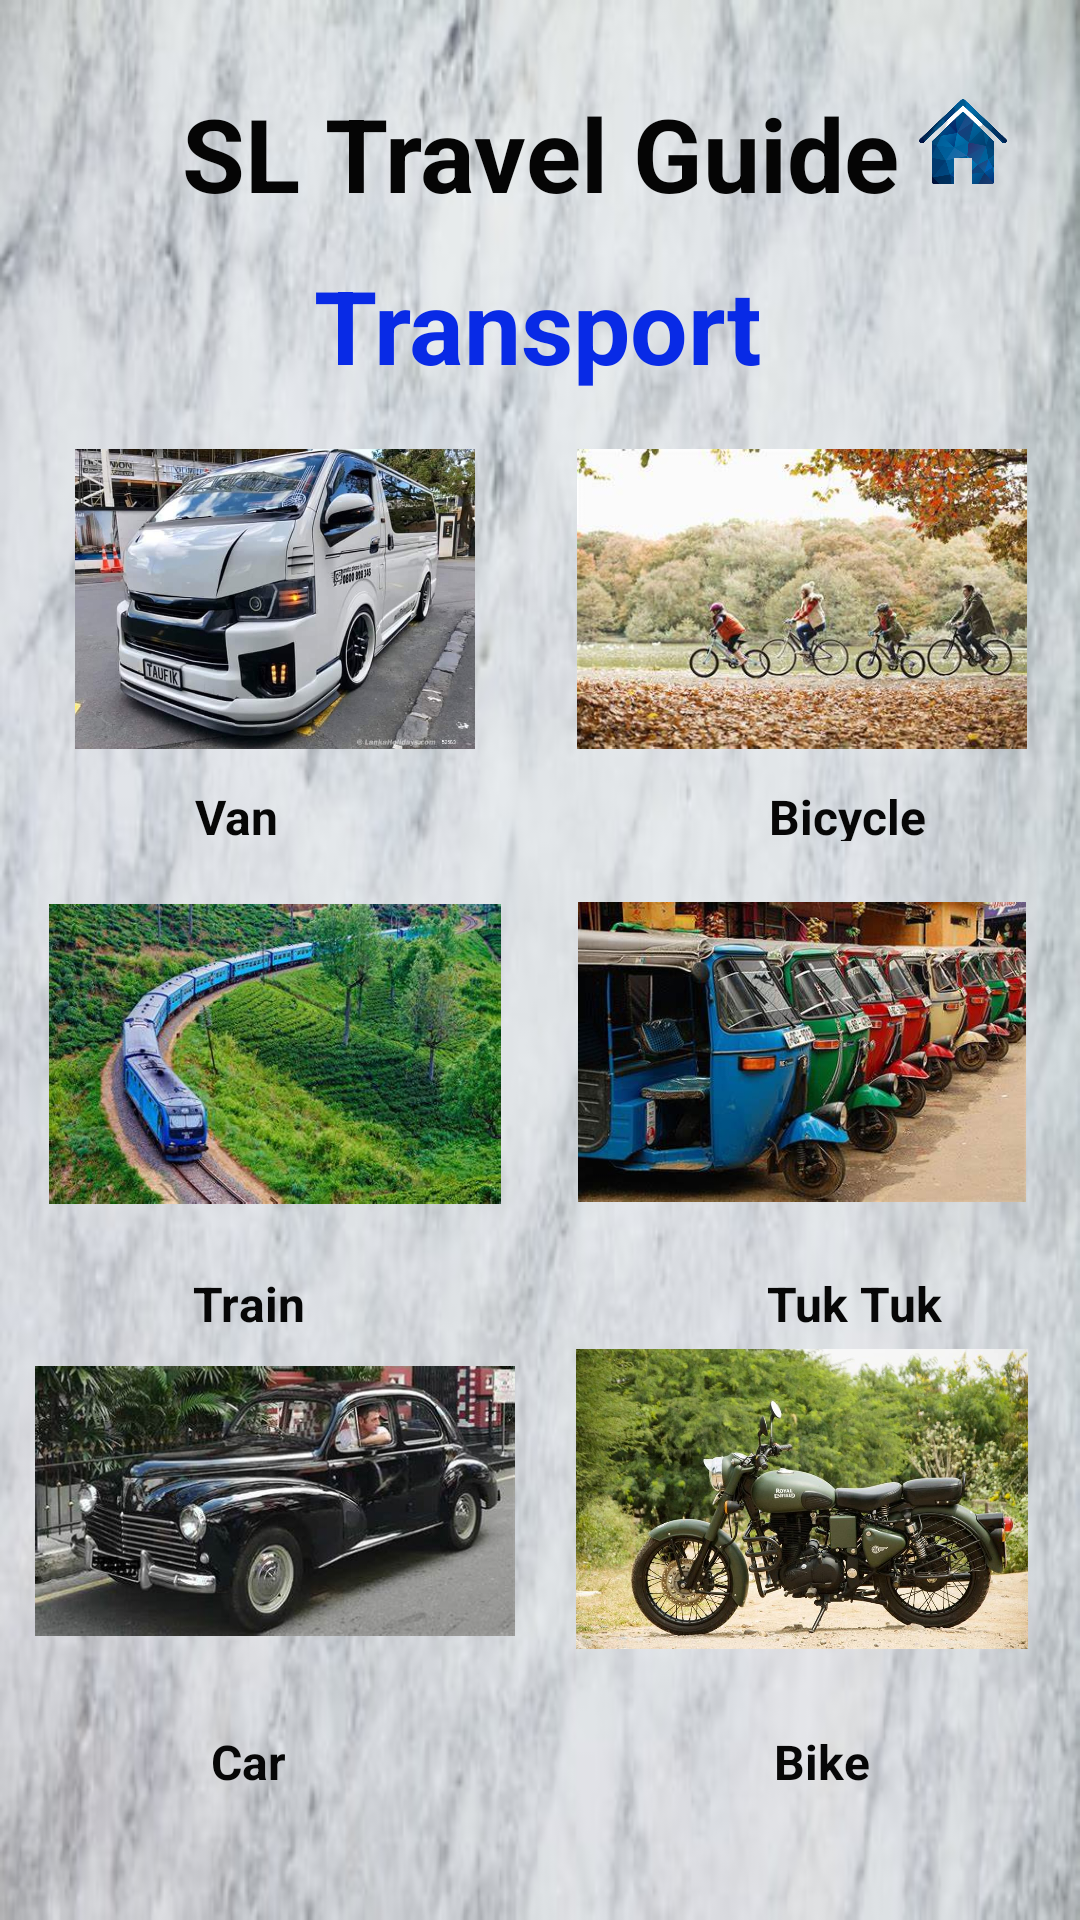

This screen was rendered from an Android layout file. Write that file and the resources it references.
<!-- AndroidManifest.xml: application theme Theme.SlTravelGuide -->
<!-- res/layout/activity_transport.xml -->
<?xml version="1.0" encoding="utf-8"?>
<androidx.constraintlayout.widget.ConstraintLayout xmlns:android="http://schemas.android.com/apk/res/android"
    xmlns:app="http://schemas.android.com/apk/res-auto"
    xmlns:tools="http://schemas.android.com/tools"
    android:layout_width="match_parent"
    android:layout_height="match_parent"
    tools:context=".transportActivity"
    android:background="@drawable/bgimage"
    >

    <TextView
        android:id="@+id/textView"
        android:layout_width="243dp"
        android:layout_height="39dp"
        android:text="SL Travel Guide"
        android:textAlignment="center"
        android:textColor="#050505"
        android:textSize="34sp"
        android:textStyle="bold"
        app:layout_constraintBottom_toBottomOf="parent"
        app:layout_constraintEnd_toEndOf="parent"
        app:layout_constraintStart_toStartOf="parent"
        app:layout_constraintTop_toTopOf="parent"
        app:layout_constraintVertical_bias="0.047" />

    <TextView
        android:id="@+id/textView6"
        android:layout_width="155dp"
        android:layout_height="57dp"
        android:text="Transport"
        android:textAlignment="center"
        android:textColor="#082AE6"
        android:textColorHint="#0527E8"
        android:textSize="34sp"
        android:textStyle="bold"
        app:layout_constraintBottom_toBottomOf="parent"
        app:layout_constraintEnd_toEndOf="parent"
        app:layout_constraintHorizontal_bias="0.498"
        app:layout_constraintStart_toStartOf="parent"
        app:layout_constraintTop_toTopOf="parent"
        app:layout_constraintVertical_bias="0.147" />

    <ImageView
        android:id="@+id/imageView6"
        android:layout_width="160dp"
        android:layout_height="100dp"
        app:layout_constraintBottom_toBottomOf="parent"
        app:layout_constraintEnd_toEndOf="parent"
        app:layout_constraintHorizontal_bias="0.059"
        app:layout_constraintStart_toStartOf="parent"
        app:layout_constraintTop_toTopOf="parent"
        app:layout_constraintVertical_bias="0.277"
        app:srcCompat="@drawable/van" />

    <TextView
        android:id="@+id/textView7"
        android:layout_width="31dp"
        android:layout_height="19dp"
        android:text="Van"
        android:textAlignment="center"
        android:textColor="#070707"
        android:textColorHint="#070707"
        android:textSize="16sp"
        android:textStyle="bold"
        app:layout_constraintBottom_toBottomOf="parent"
        app:layout_constraintEnd_toEndOf="parent"
        app:layout_constraintHorizontal_bias="0.192"
        app:layout_constraintStart_toStartOf="parent"
        app:layout_constraintTop_toTopOf="parent"
        app:layout_constraintVertical_bias="0.421" />

    <TextView
        android:id="@+id/textView10"
        android:layout_width="57dp"
        android:layout_height="19dp"
        android:text="Bicycle"
        android:textAlignment="center"
        android:textColor="#070707"
        android:textColorHint="#070707"
        android:textSize="16sp"
        android:textStyle="bold"
        app:layout_constraintBottom_toBottomOf="parent"
        app:layout_constraintEnd_toEndOf="parent"
        app:layout_constraintHorizontal_bias="0.838"
        app:layout_constraintStart_toStartOf="parent"
        app:layout_constraintTop_toTopOf="parent"
        app:layout_constraintVertical_bias="0.421" />

    <TextView
        android:id="@+id/textView11"
        android:layout_width="62dp"
        android:layout_height="19dp"
        android:text="Tuk Tuk"
        android:textAlignment="center"
        android:textColor="#070707"
        android:textColorHint="#070707"
        android:textSize="16sp"
        android:textStyle="bold"
        app:layout_constraintBottom_toBottomOf="parent"
        app:layout_constraintEnd_toEndOf="parent"
        app:layout_constraintHorizontal_bias="0.851"
        app:layout_constraintStart_toStartOf="parent"
        app:layout_constraintTop_toTopOf="parent"
        app:layout_constraintVertical_bias="0.682" />

    <TextView
        android:id="@+id/textView12"
        android:layout_width="34dp"
        android:layout_height="19dp"
        android:text="Bike"
        android:textAlignment="center"
        android:textColor="#070707"
        android:textColorHint="#070707"
        android:textSize="16sp"
        android:textStyle="bold"
        app:layout_constraintBottom_toBottomOf="parent"
        app:layout_constraintEnd_toEndOf="parent"
        app:layout_constraintHorizontal_bias="0.787"
        app:layout_constraintStart_toStartOf="parent"
        app:layout_constraintTop_toTopOf="parent"
        app:layout_constraintVertical_bias="0.928" />

    <TextView
        android:id="@+id/textView8"
        android:layout_width="40dp"
        android:layout_height="19dp"
        android:text="Train"
        android:textAlignment="center"
        android:textColor="#070707"
        android:textColorHint="#070707"
        android:textSize="16sp"
        android:textStyle="bold"
        app:layout_constraintBottom_toBottomOf="parent"
        app:layout_constraintEnd_toEndOf="parent"
        app:layout_constraintHorizontal_bias="0.196"
        app:layout_constraintStart_toStartOf="parent"
        app:layout_constraintTop_toTopOf="parent"
        app:layout_constraintVertical_bias="0.682" />

    <TextView
        android:id="@+id/textView9"
        android:layout_width="40dp"
        android:layout_height="19dp"
        android:text="Car"
        android:textAlignment="center"
        android:textColor="#070707"
        android:textColorHint="#070707"
        android:textSize="16sp"
        android:textStyle="bold"
        app:layout_constraintBottom_toBottomOf="parent"
        app:layout_constraintEnd_toEndOf="parent"
        app:layout_constraintHorizontal_bias="0.196"
        app:layout_constraintStart_toStartOf="parent"
        app:layout_constraintTop_toTopOf="parent"
        app:layout_constraintVertical_bias="0.928" />

    <ImageView
        android:id="@+id/imageView10"
        android:layout_width="160dp"
        android:layout_height="100dp"
        app:layout_constraintBottom_toBottomOf="parent"
        app:layout_constraintEnd_toEndOf="parent"
        app:layout_constraintHorizontal_bias="0.059"
        app:layout_constraintStart_toStartOf="parent"
        app:layout_constraintTop_toTopOf="parent"
        app:layout_constraintVertical_bias="0.558"
        app:srcCompat="@drawable/train" />

    <ImageView
        android:id="@+id/imageView11"
        android:layout_width="160dp"
        android:layout_height="100dp"
        app:layout_constraintBottom_toBottomOf="parent"
        app:layout_constraintEnd_toEndOf="parent"
        app:layout_constraintHorizontal_bias="0.059"
        app:layout_constraintStart_toStartOf="parent"
        app:layout_constraintTop_toTopOf="parent"
        app:layout_constraintVertical_bias="0.834"
        app:srcCompat="@drawable/car" />

    <ImageView
        android:id="@+id/imageView12"
        android:layout_width="160dp"
        android:layout_height="100dp"
        app:layout_constraintBottom_toBottomOf="parent"
        app:layout_constraintEnd_toEndOf="parent"
        app:layout_constraintHorizontal_bias="0.936"
        app:layout_constraintStart_toStartOf="parent"
        app:layout_constraintTop_toTopOf="parent"
        app:layout_constraintVertical_bias="0.277"
        app:srcCompat="@drawable/bicycle" />

    <ImageView
        android:id="@+id/imageView13"
        android:layout_width="160dp"
        android:layout_height="100dp"
        app:layout_constraintBottom_toBottomOf="parent"
        app:layout_constraintEnd_toEndOf="parent"
        app:layout_constraintHorizontal_bias="0.936"
        app:layout_constraintStart_toStartOf="parent"
        app:layout_constraintTop_toTopOf="parent"
        app:layout_constraintVertical_bias="0.557"
        app:srcCompat="@drawable/threewheel" />

    <ImageView
        android:id="@+id/imageView14"
        android:layout_width="160dp"
        android:layout_height="100dp"
        app:layout_constraintBottom_toBottomOf="parent"
        app:layout_constraintEnd_toEndOf="parent"
        app:layout_constraintHorizontal_bias="0.936"
        app:layout_constraintStart_toStartOf="parent"
        app:layout_constraintTop_toTopOf="parent"
        app:layout_constraintVertical_bias="0.833"
        app:srcCompat="@drawable/bike" />

    <ImageView
        android:id="@+id/imageView15"
        android:layout_width="50dp"
        android:layout_height="39dp"
        app:layout_constraintBottom_toBottomOf="parent"
        app:layout_constraintEnd_toEndOf="parent"
        app:layout_constraintHorizontal_bias="0.955"
        app:layout_constraintStart_toStartOf="parent"
        app:layout_constraintTop_toTopOf="parent"
        app:layout_constraintVertical_bias="0.046"
        app:srcCompat="@drawable/home" />

</androidx.constraintlayout.widget.ConstraintLayout>
<!-- resources referenced by this layout -->
<resources>
  <!-- drawable bgimage: jpeg bitmap (drawable, 24014 bytes) -->
  <!-- drawable bicycle: jpeg bitmap (drawable, 41492 bytes) -->
  <!-- drawable bike: jpeg bitmap (drawable, 115997 bytes) -->
  <!-- drawable car: jpeg bitmap (drawable, 28807 bytes) -->
  <!-- drawable home: png bitmap (drawable, 73440 bytes) -->
  <!-- drawable threewheel: jpeg bitmap (drawable, 35894 bytes) -->
  <!-- drawable train: jpeg bitmap (drawable, 47344 bytes) -->
  <!-- drawable van: jpeg bitmap (drawable, 62332 bytes) -->
  <style name="Theme.SlTravelGuide" parent="Theme.MaterialComponents.DayNight.NoActionBar">
          
          <item name="colorPrimary">@color/purple_500</item>
          <item name="colorPrimaryVariant">@color/purple_700</item>
          <item name="colorOnPrimary">@color/white</item>
          
          <item name="colorSecondary">@color/teal_200</item>
          <item name="colorSecondaryVariant">@color/teal_700</item>
          <item name="colorOnSecondary">@color/black</item>
          
          <item name="android:statusBarColor">?attr/colorPrimaryVariant</item>
          
      </style>
  <!-- not gathered from this repository: default colours our renderer supplied (Android Studio template values) -->
  <color name="purple_500">#FF6200EE</color>
  <color name="purple_700">#FF3700B3</color>
  <color name="teal_200">#FF03DAC5</color>
  <color name="teal_700">#FF018786</color>
  <color name="black">#FF000000</color>
  <color name="white">#FFFFFFFF</color>
</resources>
